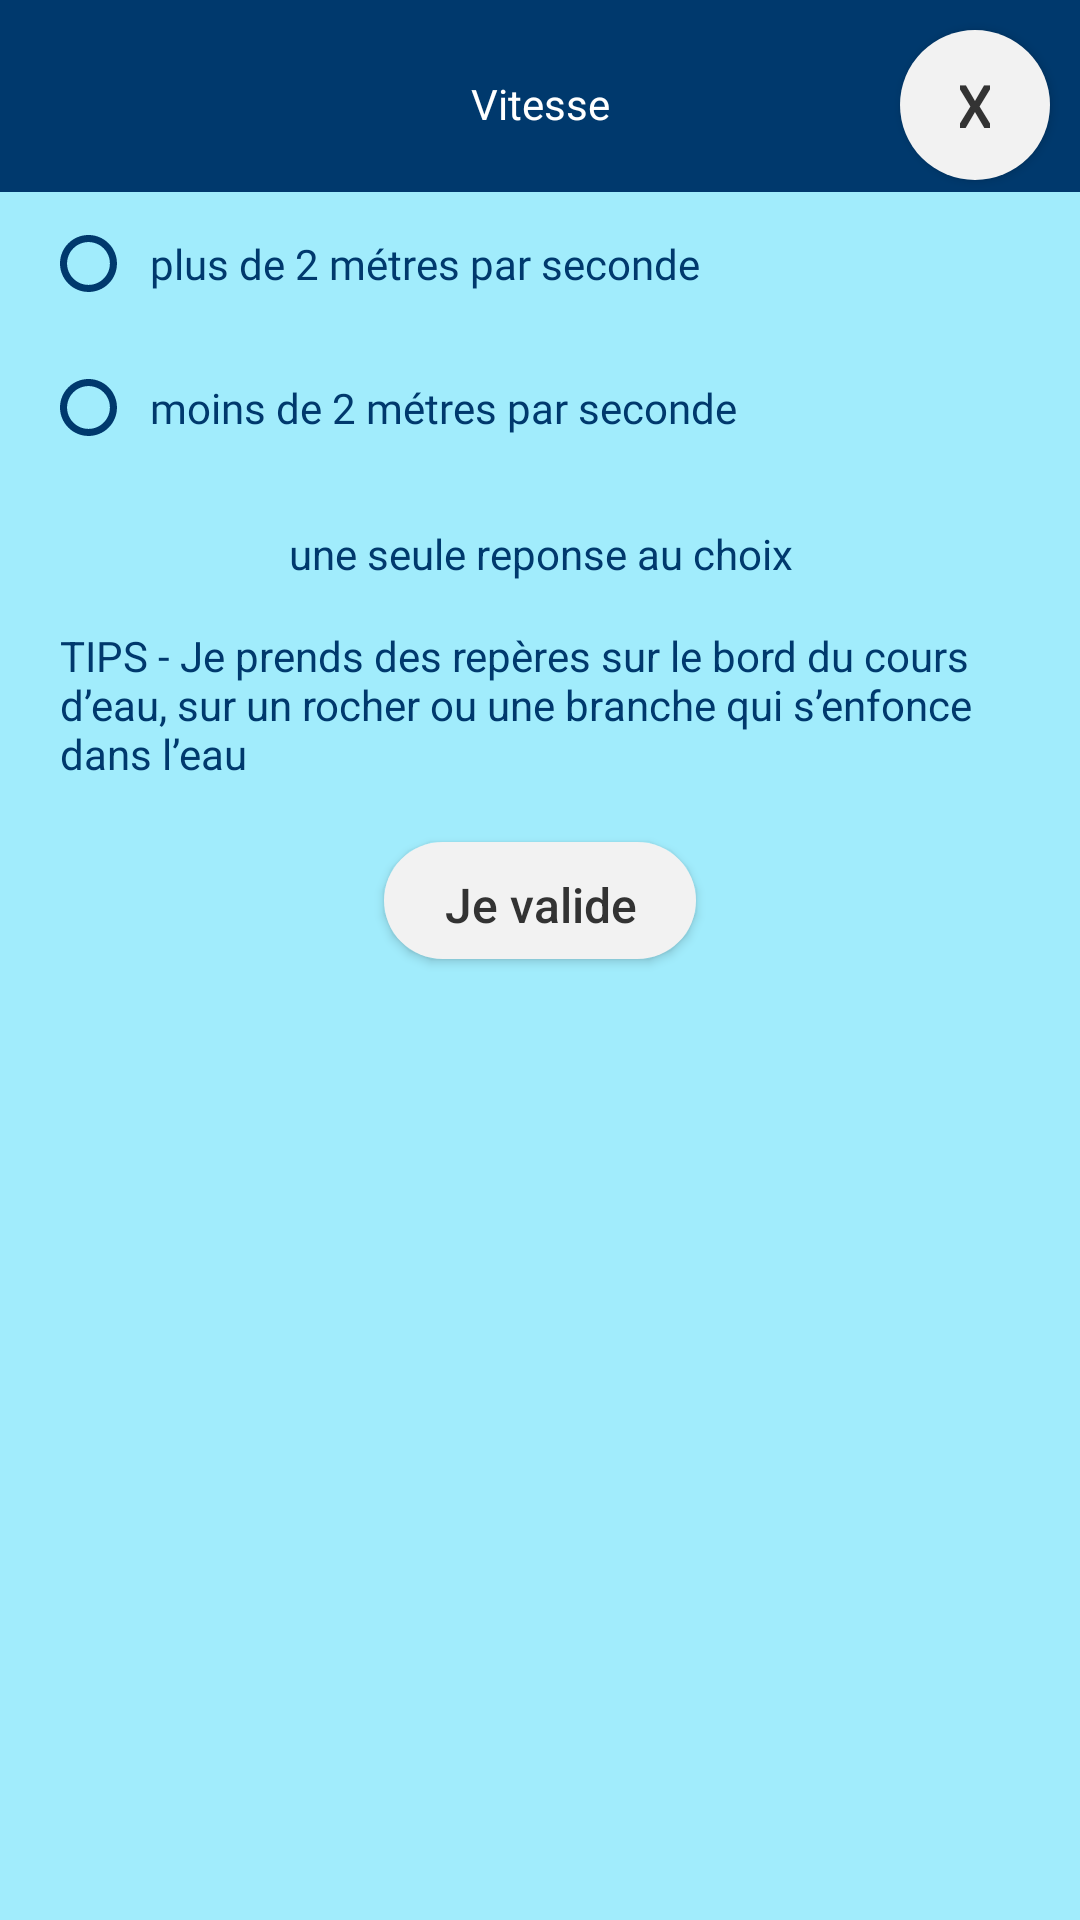

Produce the Android XML layout that renders to this screen, including the resource entries it uses.
<!-- AndroidManifest.xml: application theme Theme.VigiTorrent -->
<!-- res/layout/fragment_expert_speed.xml -->
<?xml version="1.0" encoding="utf-8"?>
<androidx.constraintlayout.widget.ConstraintLayout xmlns:android="http://schemas.android.com/apk/res/android"
    xmlns:app="http://schemas.android.com/apk/res-auto"
    xmlns:tools="http://schemas.android.com/tools"
    android:layout_width="match_parent"
    android:layout_height="match_parent"
    tools:context=".ui.home.HomeFragment"
    android:background="@drawable/dialog_rounded_bg_mainblue"
    >

    <LinearLayout
        android:layout_width="match_parent"
        android:layout_height="match_parent"
        app:layout_constraintBottom_toBottomOf="parent"
        app:layout_constraintEnd_toEndOf="parent"
        app:layout_constraintStart_toStartOf="parent"
        app:layout_constraintTop_toTopOf="parent"
        android:orientation="vertical"
        android:layout_marginTop="10dp">

        <androidx.appcompat.widget.AppCompatTextView
            android:id="@+id/expertTitle"
            android:layout_width="match_parent"
            android:layout_height="wrap_content"
            android:layout_marginTop="15dp"
            android:text="@string/vitesse"
            android:textAlignment="center"
            android:textColor="@color/white"
            android:layout_marginStart="70dp"
            android:layout_marginEnd="70dp"/>

        <LinearLayout
            android:layout_width="match_parent"
            android:layout_height="match_parent"
            android:background="@color/blue_200"
            android:layout_marginTop="20dp"
            android:orientation="vertical">

            <LinearLayout
                android:id="@+id/speed1"
                android:layout_width="match_parent"
                android:layout_height="wrap_content"
                android:paddingStart="20dp"
                android:paddingEnd="20dp">

                <RadioButton
                    android:id="@+id/speedRadio1"
                    style="@style/radioButtonForm"/>

                <androidx.appcompat.widget.AppCompatTextView
                    android:id="@+id/speedTxt1"
                    style="@style/txtForm"
                    android:text="@string/plus_de_2_m_tres_par_seconde" />
            </LinearLayout>
            <LinearLayout
                android:id="@+id/speed2"
                android:layout_width="match_parent"
                android:layout_height="wrap_content"
                android:paddingStart="20dp"
                android:paddingEnd="20dp">
                <RadioButton
                    android:id="@+id/speedRadio2"
                    style="@style/radioButtonForm"/>

                <androidx.appcompat.widget.AppCompatTextView
                    android:id="@+id/speedTxt2"
                    style="@style/txtForm"
                    android:text="@string/moins_de_2_m_tres_par_seconde" />
            </LinearLayout>

            <LinearLayout
                android:layout_width="match_parent"
                android:layout_height="wrap_content"
                android:paddingStart="20dp"
                android:paddingEnd="20dp">

                <androidx.appcompat.widget.AppCompatTextView
                    android:id="@+id/unChoix"
                    android:layout_width="wrap_content"
                    android:layout_height="wrap_content"
                    android:layout_marginTop="15dp"
                    android:layout_weight="1"
                    android:text="@string/une_seule_reponse_au_choix"
                    android:textAlignment="center"
                    android:textColor="@color/mainBlue" />
            </LinearLayout>
            <LinearLayout
                android:layout_width="match_parent"
                android:layout_height="wrap_content"
                android:paddingStart="20dp"
                android:paddingEnd="20dp">

                <androidx.appcompat.widget.AppCompatTextView
                    android:id="@+id/tipSpeed"
                    android:layout_width="wrap_content"
                    android:layout_height="wrap_content"
                    android:layout_marginTop="15dp"
                    android:layout_weight="1"
                    android:text="@string/tips_je_prends_des_rep_res_sur_le_bord_du_cours_d_eau_sur_un_rocher_ou_une_branche_qui_s_enfonce_dans_l_eau"
                    android:textAlignment="textStart"
                    android:textColor="@color/mainBlue" />
            </LinearLayout>

            <androidx.appcompat.widget.AppCompatButton
                android:id="@+id/okBtn"
                style="@style/OkBtn"
                android:layout_width="wrap_content"
                android:layout_height="39dp"
                android:layout_gravity="center"
                android:text="@string/Je_valide" />
        </LinearLayout>
    </LinearLayout>

    <androidx.appcompat.widget.AppCompatButton
        android:id="@+id/exitBtn"
        android:layout_width="50dp"
        android:layout_height="50dp"
        android:layout_marginTop="10dp"
        android:layout_marginEnd="10dp"
        android:textAlignment="center"
        android:textSize="20sp"
        style="@style/Btn"
        android:text="X"
        android:drawableTint="@color/blackButtonFont"
        app:layout_constraintEnd_toEndOf="parent"
        app:layout_constraintTop_toTopOf="parent"
        />

</androidx.constraintlayout.widget.ConstraintLayout>
<!-- resources referenced by this layout -->
<resources>
  <color name="blackButtonFont">#333333</color>
  <color name="blue_200">#A1ECFC</color>
  <color name="mainBlue">#00396D</color>
  <color name="white">#FFFFFFFF</color>
  <!-- drawable dialog_rounded_bg_mainblue (drawable) -->
  <?xml version="1.0" encoding="utf-8"?>
  <shape xmlns:android="http://schemas.android.com/apk/res/android"
      android:shape="rectangle">
      <solid android:color="@color/mainBlue" />
  </shape>
  <string name="Je_valide">Je valide</string>
  <string name="moins_de_2_m_tres_par_seconde">moins de 2 métres par seconde</string>
  <string name="plus_de_2_m_tres_par_seconde">plus de 2 métres par seconde</string>
  <string name="tips_je_prends_des_rep_res_sur_le_bord_du_cours_d_eau_sur_un_rocher_ou_une_branche_qui_s_enfonce_dans_l_eau">TIPS - Je prends des repères sur le bord du cours d’eau, sur un rocher ou une branche qui s’enfonce dans l’eau</string>
  <string name="une_seule_reponse_au_choix">une seule reponse au choix</string>
  <string name="vitesse">Vitesse</string>
  <style name="radioButtonForm" parent="Widget.AppCompat.CompoundButton.RadioButton">
          <item name="android:layout_width">@dimen/radioButtonWidth</item>
          <item name="android:layout_height">wrap_content</item>
          <item name="android:button">@drawable/radiobutton</item>
          <item name="android:buttonTint">@color/mainBlue</item>
      </style>
  <style name="txtForm" parent="Widget.AppCompat.TextView">
          <item name="android:layout_width">0dp</item>
          <item name="android:layout_height">match_parent</item>
          <item name="android:layout_weight">1</item>
          <item name="android:gravity">center_vertical</item>
          <item name="android:textColor">@color/mainBlue</item>
          <item name="android:fontFamily">@font/roboto_bold</item>
          <item name="android:textSize">@dimen/formTextSize</item>
      </style>
  <style name="Theme.VigiTorrent" parent="Theme.MaterialComponents.Light.NoActionBar">
          
          <item name="colorPrimary">@color/mainBlue</item>
          <item name="colorPrimaryVariant">@color/blue_400</item>
          <item name="colorOnPrimary">@color/white</item>
  
          
          <item name="colorOnSecondary">@color/black</item>
  
          
          <item name="android:statusBarColor">?attr/colorPrimaryVariant</item>
  
          
      </style>
  <!-- drawable bg_corner_25dp (drawable) -->
  <?xml version="1.0" encoding="utf-8"?>
  <shape xmlns:android="http://schemas.android.com/apk/res/android" >
      <solid android:color="@color/grayButtonBg"/>
      <corners
          android:topLeftRadius="25dp"
          android:topRightRadius="25dp"
          android:bottomRightRadius="25dp"
          android:bottomLeftRadius="25dp" />
  </shape>
  <dimen name="okButtonHeight">39dp</dimen>
  <dimen name="radioButtonWidth">30dp</dimen>
  <!-- drawable radiobutton (drawable) -->
  <?xml version="1.0" encoding="utf-8"?>
  <selector xmlns:android="http://schemas.android.com/apk/res/android">
      <item android:drawable="@drawable/ok" android:state_checked="true" />
      <item android:drawable="@drawable/radiobuttonoff" android:state_checked="false" />
  </selector>
  <dimen name="formTextSize">14sp</dimen>
  <color name="blue_400">#33D6FA</color>
  <color name="black">#FF000000</color>
  <color name="grayButtonBg">#F2F2F2</color>
  <!-- drawable radiobuttonoff (drawable) -->
  <vector xmlns:android="http://schemas.android.com/apk/res/android"
      android:width="19.11dp"
      android:height="19.11dp"
      android:viewportWidth="19.11"
      android:viewportHeight="19.11">
    <path
        android:pathData="M9.55,19.11c5.27,0 9.55,-4.28 9.55,-9.55S14.83,0 9.55,0 0,4.28 0,9.55s4.28,9.55 9.55,9.55ZM9.55,2.37c3.95,0 7.18,3.2 7.18,7.18s-3.23,7.18 -7.18,7.18 -7.18,-3.23 -7.18,-7.18 3.23,-7.18 7.18,-7.18Z"
        android:strokeWidth="0"
        android:fillColor="#00396e"/>
  </vector>
</resources>
